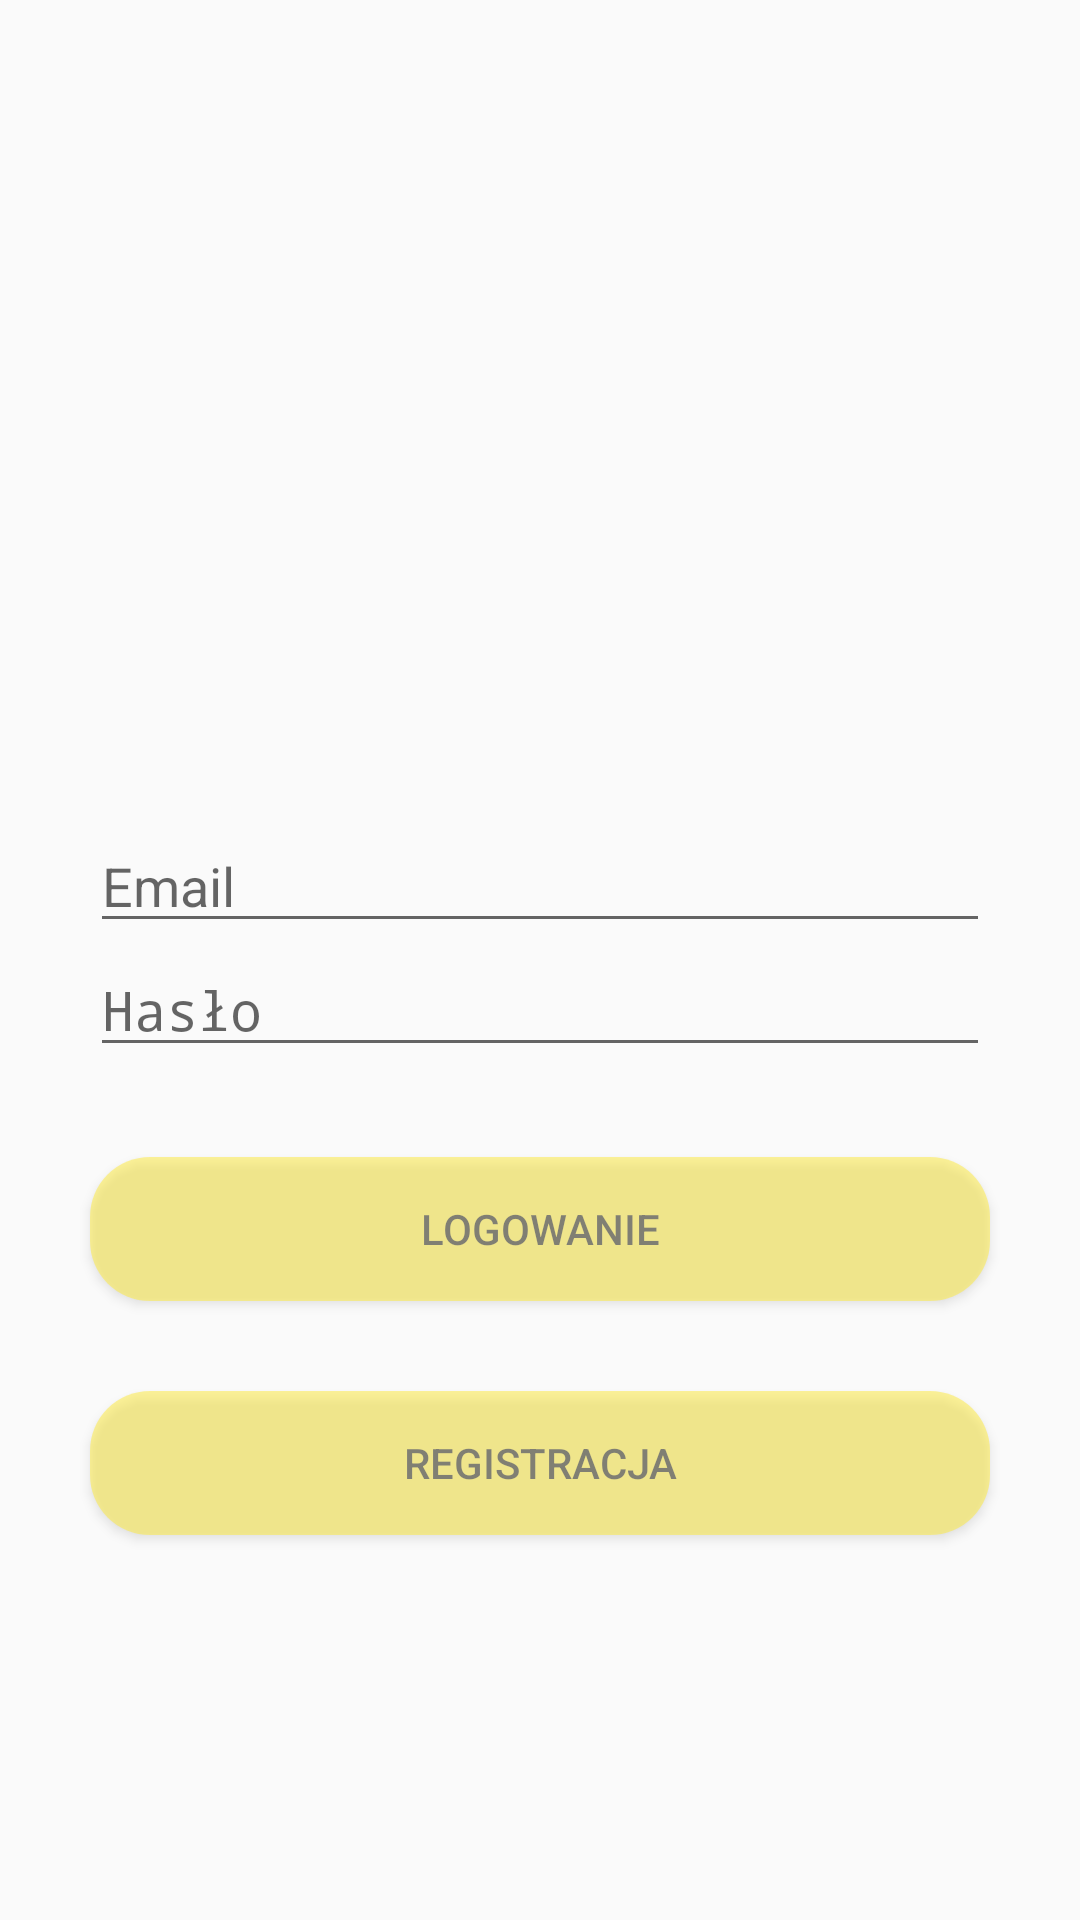

The Android layout XML behind this screen, and the referenced resources:
<!-- AndroidManifest.xml: activity theme AppTheme.NoActionBar -->
<!-- res/layout/activity_customer_login.xml -->
<?xml version="1.0" encoding="utf-8"?>
<LinearLayout xmlns:android="http://schemas.android.com/apk/res/android"
    xmlns:app="http://schemas.android.com/apk/res-auto"
    xmlns:tools="http://schemas.android.com/tools"
    android:layout_width="match_parent"
    android:layout_height="match_parent"
    tools:context=".CustomerLoginActivity"
    android:orientation="vertical"
    android:gravity="center"
    android:layout_weight="1">

    <EditText
        android:id="@+id/cemail"
        android:layout_width="300dp"
        android:layout_height="wrap_content"
        android:layout_centerHorizontal="true"
        android:layout_centerInParent="true"
        android:layout_marginTop="145dp"
        app:layout_constraintHorizontal_bias = "0.0"
        android:ems="10"
        android:hint="Email"
        android:inputType="textEmailAddress" />

    <EditText
        android:id="@+id/cpassword"
        android:layout_width="300dp"
        android:layout_height="wrap_content"
        android:layout_centerInParent="true"
        android:layout_centerHorizontal="true"
        app:layout_constraintBaseline_toBaselineOf="@+id/cemail"
        android:ems="10"
        android:hint="Hasło"
        android:inputType="textPassword"
        />

    <Button
        android:layout_width="300dp"
        android:layout_height="wrap_content"
        android:text="Logowanie"
        android:layout_centerInParent="true"
        android:id="@+id/clogin"
        android:alpha="0.5"
        android:layout_marginTop="30dp"
        android:background="@drawable/btn_rounded"/>
    <Button
        android:layout_width="300dp"
        android:layout_height="wrap_content"
        android:text="Registracja"
        android:layout_centerInParent="true"
        android:alpha="0.5"
        android:id="@+id/cregistration"
        android:layout_marginTop="30dp"
        android:background="@drawable/btn_rounded"/>
</LinearLayout>
<!-- resources referenced by this layout -->
<resources>
  <!-- drawable btn_rounded (drawable) -->
  <?xml version="1.0" encoding="utf-8"?>
  <shape xmlns:android="http://schemas.android.com/apk/res/android">
      <solid android:color="#ffeb38"/>
      <corners android:radius="20dp"/>
  </shape>
  <style name="AppTheme.NoActionBar">
          <item name="windowActionBar">false</item>
          <item name="windowNoTitle">true</item>
      </style>
</resources>
